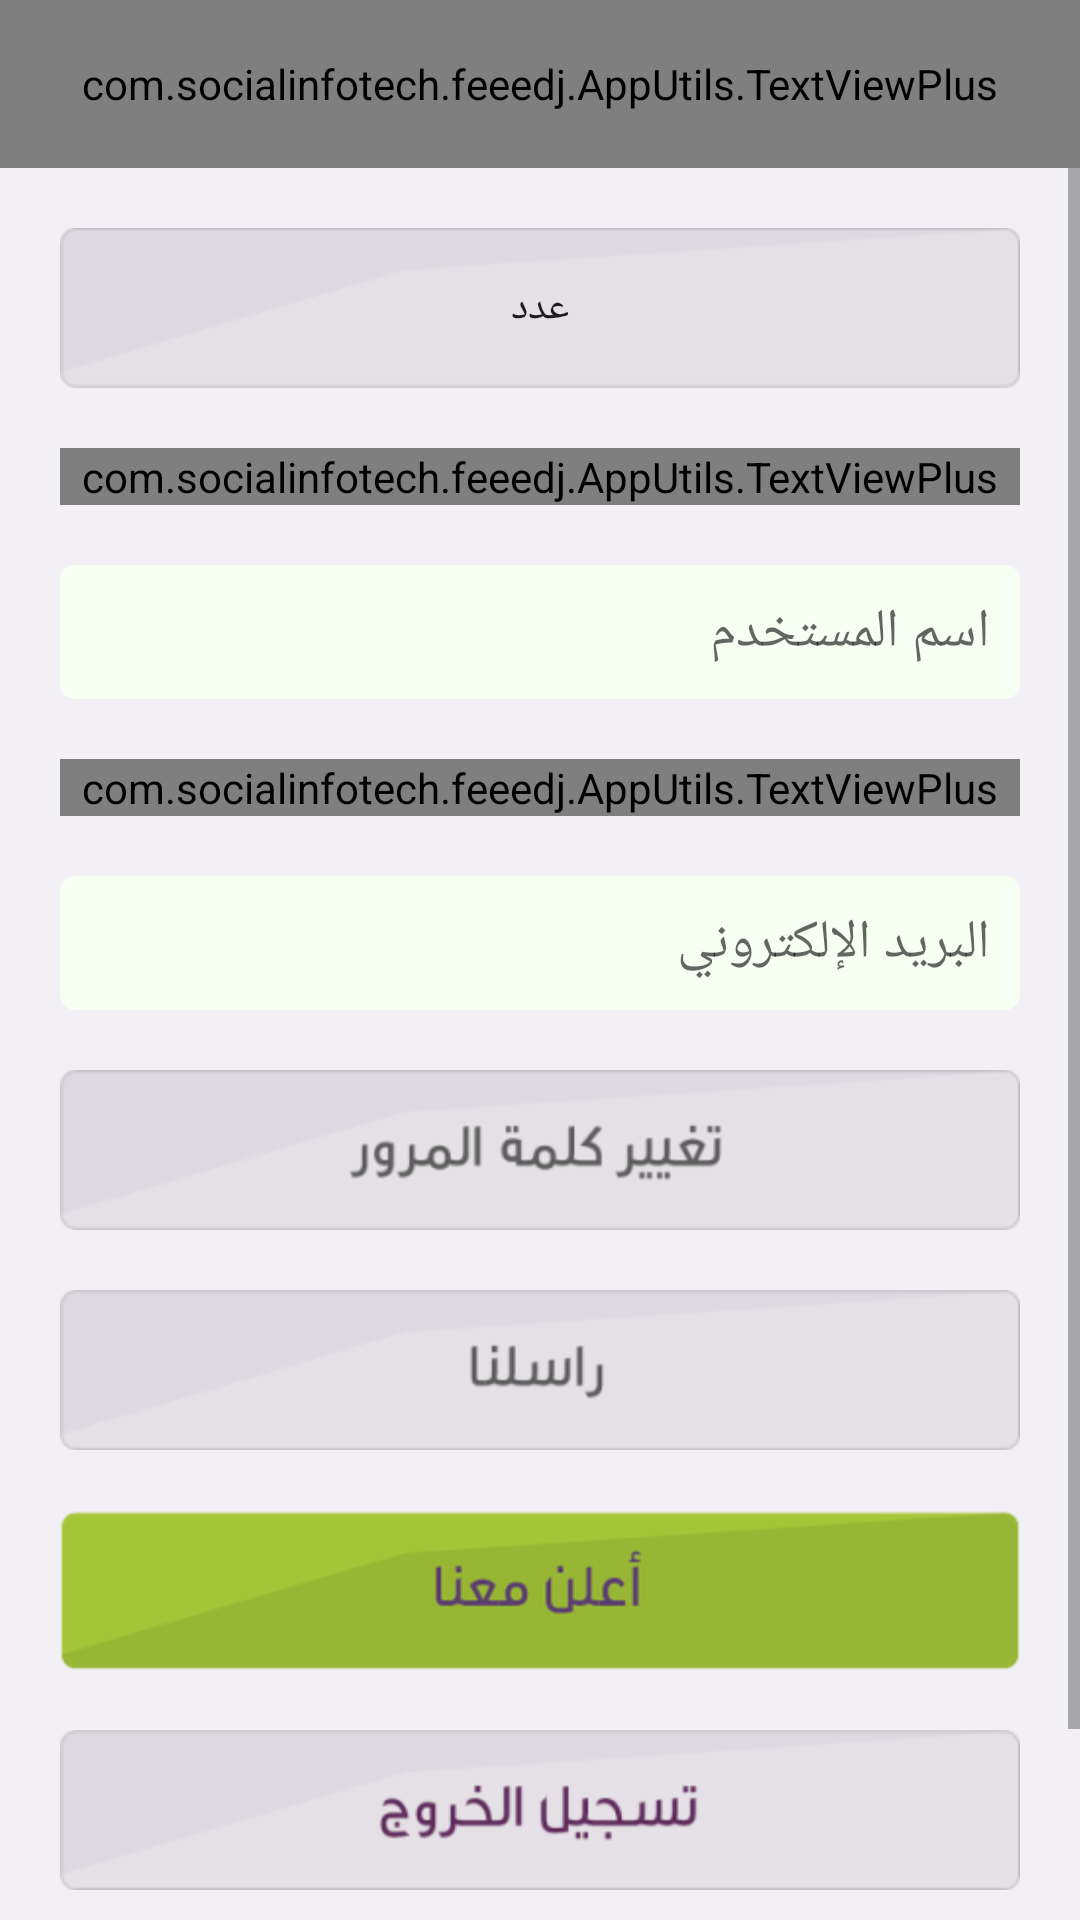

Android layout source for this screen:
<!-- AndroidManifest.xml: application theme GlobalTheme -->
<!-- res/layout/fragment_settingfragment.xml -->
<LinearLayout xmlns:android="http://schemas.android.com/apk/res/android"
    xmlns:tools="http://schemas.android.com/tools"
    android:layout_width="match_parent"
    xmlns:app="http://schemas.android.com/apk/res-auto"
    android:background="@color/list_bg"
    android:orientation="vertical"
    android:layout_height="match_parent"
    tools:context=".SettingActivities.SettingsFragment">

    <RelativeLayout
        android:id="@+id/toolbar"
        android:layout_width="match_parent"
        android:layout_height="?attr/actionBarSize"
        android:background="@drawable/toolbar_bg"
        android:theme="@style/ThemeOverlay.AppCompat.Dark"
        >
        <com.socialinfotech.feeedj.AppUtils.TextViewPlus
            app:customFont="@string/Boldfont"
            android:layout_width="match_parent"
            android:text="@string/Setting"
            android:textSize="@dimen/txt_18sp"
            android:textColor="@color/white"
            android:gravity="center"
            android:layout_height="match_parent" />
        <ImageView
            android:layout_width="wrap_content"
            android:src="@drawable/search"
            android:layout_alignParentRight="true"
            style="@style/Widget.AppCompat.ActionButton"
            android:layout_centerVertical="true"
            android:visibility="gone"
            android:id="@+id/btn_main_search"
            android:layout_height="match_parent" />
    </RelativeLayout>
    <ScrollView
        android:layout_width="match_parent"
        android:layout_height="wrap_content">
        <LinearLayout
            android:layout_width="match_parent"
            android:layout_height="wrap_content"
            android:orientation="vertical"
            android:padding="@dimen/margin_20dp">
        <LinearLayout
            android:id="@+id/ll_settings_logged_in_view"
            android:layout_width="match_parent"
            android:layout_height="wrap_content"
            android:orientation="vertical">

            <Button
                android:id="@+id/btn_first"
                android:layout_width="wrap_content"
                android:background="@drawable/follow_ing"
                android:layout_gravity="center_horizontal"
                android:text="عدد"
                android:layout_height="wrap_content" />
            <com.socialinfotech.feeedj.AppUtils.TextViewPlus
                app:customFont="@string/Boldfont"
                android:layout_width="match_parent"
                android:layout_marginTop="@dimen/margin_20dp"
                android:gravity="right"
                android:text="اسم المستخدم"
                android:layout_height="wrap_content" />

            <EditText
                android:id="@+id/et_username"
                android:layout_width="match_parent"
                android:background="@drawable/et_background_white"
                android:hint="@string/usernmae_hint"
                android:gravity="right"
                android:padding="@dimen/margin_10dp"
                android:focusable="false"
                android:singleLine="true"
                android:layout_marginTop="@dimen/margin_20dp"
                android:textColor="@color/black"
                android:layout_height="wrap_content" />
            <com.socialinfotech.feeedj.AppUtils.TextViewPlus
                app:customFont="@string/Boldfont"
                android:layout_width="match_parent"
                android:layout_marginTop="@dimen/margin_20dp"
                android:gravity="right"
                android:text="البريد الإلكتروني"
                android:layout_height="wrap_content" />

            <EditText
                android:id="@+id/et_emailid_settings"
                android:layout_width="match_parent"
                android:background="@drawable/et_background_white"
                android:hint="@string/email_hint"
                android:gravity="right"
                android:padding="@dimen/margin_10dp"
                android:focusable="false"
                android:singleLine="true"
                android:layout_marginTop="@dimen/margin_20dp"
                android:textColor="@color/black"
                android:layout_height="wrap_content" />

            <ImageView
                android:id="@+id/btn_change_password"
                android:layout_width="wrap_content"
                android:layout_gravity="center_horizontal"
                android:background="@drawable/change_password"
                android:layout_marginTop="@dimen/margin_20dp"
                android:src="@drawable/btn_selector"
                android:layout_height="wrap_content" />

        </LinearLayout>
    <LinearLayout
        android:layout_width="match_parent"
        android:orientation="vertical"
        android:layout_height="wrap_content">
    <ImageView
        android:id="@+id/btn_contact"
        android:layout_width="wrap_content"
        android:layout_gravity="center_horizontal"
        android:background="@drawable/contact_us"
        android:layout_marginTop="@dimen/margin_20dp"
        android:src="@drawable/btn_selector"
        android:layout_height="wrap_content" />
        <ImageView
            android:id="@+id/btn_ads"
            android:layout_width="wrap_content"
            android:layout_gravity="center_horizontal"
            android:background="@drawable/ads"
            android:layout_marginTop="@dimen/margin_20dp"
            android:src="@drawable/btn_selector"
            android:layout_height="wrap_content" />
    <ImageView
        android:id="@+id/btn_logout"
        android:layout_width="wrap_content"
        android:layout_gravity="center_horizontal"
        android:background="@drawable/logout"
        android:layout_marginTop="@dimen/margin_20dp"
        android:src="@drawable/btn_selector"
        android:layout_height="wrap_content" />

        <com.socialinfotech.feeedj.AppUtils.TextViewPlus
            android:id="@+id/tv_settings_flag"
            app:customFont="@string/Boldfont"
            android:layout_width="wrap_content"
            android:text="@string/SettingSaudi"
            android:textColor="@color/dark_green"
            android:gravity="center"
            android:layout_marginTop="@dimen/margin_10dp"
            android:drawablePadding="@dimen/margin_10dp"
            android:layout_gravity="center"
            android:drawableLeft="@drawable/saudi_flag"
            android:layout_height="wrap_content" />
        <com.socialinfotech.feeedj.AppUtils.TextViewPlus
            app:customFont="@string/Boldfont"
            android:layout_width="wrap_content"
            android:layout_gravity="center"
            android:text="@string/SettingVersion"
            android:textSize="@dimen/txt_12sp"
            android:textColor="@color/dark_grey"
            android:layout_height="wrap_content" />

        <TextView
            android:id="@+id/tv_developed_by"
            android:layout_width="wrap_content"
            android:layout_height="wrap_content"
            android:textColor="@android:color/holo_red_dark"
            android:layout_gravity="center_horizontal"
            android:visibility="invisible"
            android:text="Developed by: Mohsin Falak"
            android:textSize="10dp"/>
        </LinearLayout>
        </LinearLayout>
    </ScrollView>
</LinearLayout>
<!-- resources referenced by this layout -->
<resources>
  <color name="black">#000000</color>
  <color name="dark_green">#006400</color>
  <color name="dark_grey">#808080</color>
  <color name="list_bg">#f2f0f5</color>
  <color name="white">#ffffff</color>
  <dimen name="margin_10dp">10dp</dimen>
  <dimen name="margin_20dp">20dp</dimen>
  <dimen name="txt_12sp">12sp</dimen>
  <dimen name="txt_18sp">18sp</dimen>
  <!-- drawable ads: png bitmap (drawable-hdpi, 6490 bytes) -->
  <!-- drawable btn_selector (drawable) -->
  <?xml version="1.0" encoding="utf-8"?>
  <selector xmlns:android="http://schemas.android.com/apk/res/android">
      <item android:drawable="@color/trans_white" android:state_focused="true" android:state_pressed="true" />
      <item android:drawable="@color/trans_white" android:state_focused="false" android:state_pressed="true" />
      <item android:drawable="@color/trans_white" android:state_focused="true" />
      <item android:drawable="@color/transparent" android:state_focused="false" android:state_pressed="false" />
  </selector>
  <!-- drawable change_password: png bitmap (drawable-hdpi, 8492 bytes) -->
  <!-- drawable contact_us: png bitmap (drawable-hdpi, 5606 bytes) -->
  <!-- drawable et_background_white (drawable) -->
  <?xml version="1.0" encoding="utf-8"?>
  <shape xmlns:android="http://schemas.android.com/apk/res/android" android:shape="rectangle" >
      <corners
          android:radius="5dp"
          />
      <solid
          android:color="#F6FFF2"
          />
  
  </shape>
  <!-- drawable follow_ing: png bitmap (drawable-hdpi, 4096 bytes) -->
  <!-- drawable logout: png bitmap (drawable-hdpi, 8054 bytes) -->
  <!-- drawable saudi_flag: png bitmap (drawable-hdpi, 3161 bytes) -->
  <!-- drawable search: png bitmap (drawable-xhdpi, 913 bytes) -->
  <!-- drawable toolbar_bg: png bitmap (drawable-hdpi, 2056 bytes) -->
  <string name="Boldfont" translatable="false">demibold.ttf</string>
  <string name="Setting" translatable="false">الإعدادات</string>
  <string name="SettingSaudi" translatable="false">صُنع في السعودية</string>
  <string name="SettingVersion" translatable="false">v 1.24</string>
  <string name="email_hint" translatable="false">البريد الإلكتروني</string>
  <string name="usernmae_hint" translatable="false">اسم المستخدم</string>
  <style name="GlobalTheme" parent="Theme.AppCompat.Light.NoActionBar">
          
          <item name="colorPrimary">@color/colorPrimary</item>
          <item name="colorPrimaryDark">@color/colorPrimary</item>
          <item name="colorAccent">@color/colorAccent</item>
          <item name="android:windowSoftInputMode">adjustPan</item>
      </style>
  <color name="trans_white">#50FF4081</color>
  <color name="transparent">#00000000</color>
  <color name="colorPrimary">#B82580</color>
  <color name="colorAccent">#B82580</color>
</resources>
